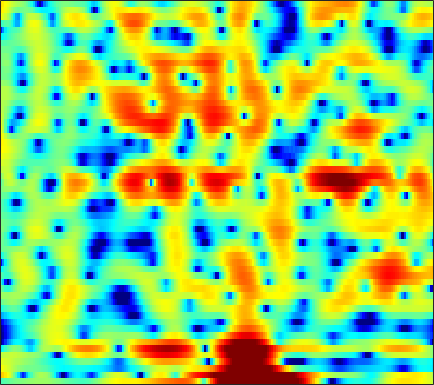

The file beside this chart, header and first rows:
-1.8147, -1.6101, -1.3187, -1.0494, -0.85603, -0.6484, -0.47851, -0.36633, -0.22406, -0.086228, 0.044912, 0.14134, 0.27515, 0.42518, 0.53523, 0.67746, 0.78367, 0.82475, 0.87813, 0.8772, 0.86879, 0.84036, 0.70781, 0.5301
5.886, 5.413, 4.651, 3.704, 2.844, 1.437, -0.367, -2.078, -5.042, -8.895, -11.52, -9.803, -6.196, -3.444, -1.939, -0.4984, 0.4737, 0.9694, 1.333, 1.389, 1.148, 0.7744, 0.003076, -1.128
3.912, 3.609, 3.169, 2.689, 2.314, 1.805, 1.301, 0.9418, 0.5115, 0.1549, -0.1215, -0.2677, -0.3937, -0.4567, -0.4939, -0.5458, -0.6202, -0.7, -0.8558, -1.079, -1.381, -1.652, -2.069, -2.527
3.11, 2.918, 2.665, 2.413, 2.222, 1.972, 1.721, 1.534, 1.292, 1.053, 0.8093, 0.6242, 0.391, 0.1487, -0.04639, -0.3309, -0.6496, -0.9133, -1.291, -1.711, -2.169, -2.526, -2.997, -3.429
2.002, 2.022, 2.09, 2.165, 2.203, 2.21, 2.161, 2.08, 1.925, 1.732, 1.494, 1.306, 1.069, 0.8545, 0.7082, 0.5338, 0.3369, 0.1528, -0.1817, -0.6831, -1.415, -2.161, -3.529, -5.505
-4.801, -3.655, -2.307, -1.228, -0.6045, -0.03227, 0.2604, 0.2519, -0.06532, -0.7375, -1.803, -2.851, -4.41, -5.58, -5.598, -4.357, -2.583, -1.352, -0.03484, 0.8803, 1.43, 1.629, 1.641, 1.443
-16.5, -13.73, -10.73, -8.432, -7.081, -5.696, -4.742, -4.319, -4.09, -4.244, -4.831, -5.529, -6.635, -7.427, -7.282, -5.966, -4.04, -2.615, -0.9522, 0.3853, 1.431, 2.054, 2.694, 3.166
-16.94, -15.25, -13.03, -10.99, -9.643, -8.067, -6.746, -5.918, -5.03, -4.316, -3.74, -3.371, -2.906, -2.415, -1.998, -1.372, -0.6757, -0.1292, 0.5981, 1.291, 1.911, 2.319, 2.774, 3.124
-16.21, -14.61, -12.6, -10.78, -9.551, -8.064, -6.786, -5.933, -4.923, -4.067, -3.312, -2.797, -2.152, -1.553, -1.119, -0.5455, 0.02554, 0.4497, 1, 1.526, 2.01, 2.333, 2.7, 2.984
-13.66, -12.06, -10.2, -8.636, -7.633, -6.464, -5.497, -4.894, -4.207, -3.657, -3.202, -2.904, -2.529, -2.143, -1.829, -1.356, -0.8152, -0.3711, 0.2521, 0.8854, 1.496, 1.924, 2.434, 2.857
-7.139, -6.484, -5.601, -4.793, -4.274, -3.723, -3.345, -3.191, -3.146, -3.309, -3.655, -4.021, -4.579, -5.051, -5.208, -4.975, -4.215, -3.397, -2.159, -0.9183, 0.23, 1.006, 1.915, 2.674
-3.482, -2.811, -2.093, -1.571, -1.286, -1.093, -1.109, -1.284, -1.782, -2.614, -3.887, -5.246, -7.872, -12.21, -18.46, -24.49, -12.67, -8.855, -5.561, -3.267, -1.521, -0.4361, 0.8052, 1.865
-0.9672, -0.4529, 0.06326, 0.4137, 0.5813, 0.6655, 0.5827, 0.4082, -0.01561, -0.6561, -1.536, -2.321, -3.533, -4.764, -5.512, -6.012, -5.923, -5.586, -5.021, -4.414, -3.73, -3.104, -2.079, -0.8695
0.9208, 0.8585, 0.8188, 0.8549, 0.9102, 1.04, 1.167, 1.233, 1.246, 1.123, 0.8363, 0.5346, 0.01302, -0.6242, -1.171, -2.019, -3.064, -4.032, -5.724, -8.178, -11.73, -14.19, -11.67, -7.016
-0.3858, -1.448, -2.634, -3.053, -2.755, -1.755, -0.5798, 0.2077, 1.075, 1.668, 1.996, 2.057, 1.938, 1.585, 1.163, 0.3981, -0.6077, -1.53, -2.994, -4.642, -6.154, -6.735, -6.244, -4.62
-3.08, -5.88, -11.84, -18.08, -11.52, -5.862, -2.566, -0.8506, 0.7689, 1.85, 2.536, 2.819, 2.934, 2.776, 2.501, 1.954, 1.232, 0.5861, -0.3463, -1.294, -2.129, -2.591, -2.887, -2.757
-1.354, -1.98, -2.498, -2.441, -2.036, -1.062, 0.06832, 0.9112, 1.88, 2.606, 3.069, 3.262, 3.292, 3.083, 2.786, 2.191, 1.379, 0.628, -0.5674, -2.021, -3.815, -5.448, -7.969, -10.17
-4.059, -3.481, -2.421, -1.294, -0.4689, 0.5535, 1.45, 2.019, 2.629, 3.061, 3.259, 3.276, 3.095, 2.711, 2.287, 1.543, 0.6273, -0.1542, -1.342, -2.717, -4.354, -5.808, -7.973, -9.735
-12.34, -7.942, -4.372, -2.012, -0.677, 0.6744, 1.684, 2.242, 2.744, 3.003, 3.022, 2.863, 2.43, 1.731, 1.036, -0.07197, -1.332, -2.288, -3.39, -4.106, -4.333, -4.249, -3.915, -3.305
-3.616, -2.837, -1.652, -0.5106, 0.2286, 1.059, 1.7, 2.072, 2.413, 2.53, 2.44, 2.183, 1.58, 0.589, -0.4508, -2.345, -5.109, -8.052, -13.8, -15.59, -9.928, -6.915, -4.172, -2.243
-0.8229, -0.7002, -0.5159, -0.3348, -0.1932, 0.01641, 0.261, 0.464, 0.762, 1.016, 1.145, 1.13, 0.8945, 0.372, -0.2434, -1.398, -2.862, -4.078, -5.433, -5.697, -4.699, -3.603, -2.131, -0.8573
-0.582, -0.8773, -1.469, -2.288, -2.973, -3.803, -4.143, -3.889, -2.97, -1.746, -0.6315, 0.05381, 0.7006, 1.061, 1.149, 1.075, 0.8638, 0.66, 0.4219, 0.2719, 0.2537, 0.2996, 0.4043, 0.5394
-0.2684, -0.7969, -1.973, -3.89, -6.053, -10.99, -26, -17.19, -8.283, -4.095, -1.451, -0.04772, 1.299, 2.202, 2.659, 3.036, 3.178, 3.162, 3.008, 2.701, 2.239, 1.799, 1.06, 0.1438
0.08511, -0.2314, -0.8974, -1.792, -2.559, -3.478, -3.88, -3.643, -2.704, -1.367, -0.05452, 0.8264, 1.815, 2.573, 3, 3.377, 3.542, 3.529, 3.311, 2.865, 2.147, 1.393, 0.0252, -1.933
-0.2363, -0.4119, -0.7142, -1.015, -1.225, -1.412, -1.452, -1.329, -0.9944, -0.4742, 0.1314, 0.5973, 1.202, 1.73, 2.057, 2.365, 2.528, 2.539, 2.394, 2.059, 1.518, 0.9514, 0.003835, -1.18
-0.7984, -1.036, -1.39, -1.757, -2.01, -2.255, -2.366, -2.314, -2.044, -1.621, -1.044, -0.5696, 0.06908, 0.6549, 1.028, 1.423, 1.694, 1.801, 1.838, 1.737, 1.522, 1.294, 0.9236, 0.5132
-1.407, -1.782, -2.442, -3.324, -4.064, -5.076, -5.813, -6.012, -5.585, -4.536, -3.253, -2.293, -1.162, -0.2242, 0.3374, 0.9307, 1.329, 1.529, 1.675, 1.721, 1.691, 1.655, 1.578, 1.517
-1.535, -1.916, -2.799, -4.204, -5.763, -8.966, -14.83, -24.25, -15.15, -8.689, -5.094, -3.256, -1.492, -0.2729, 0.3909, 0.9772, 1.301, 1.416, 1.415, 1.331, 1.218, 1.149, 1.15, 1.271
-0.7703, -0.7948, -1.147, -1.789, -2.518, -3.797, -4.866, -5.252, -4.73, -3.42, -1.933, -0.9264, 0.1238, 0.8578, 1.213, 1.355, 1.21, 0.8893, 0.2611, -0.5463, -1.369, -1.895, -2.166, -1.901
-0.3464, 0.1336, 0.5514, 0.7066, 0.6854, 0.5531, 0.3433, 0.2467, 0.2039, 0.4556, 0.7655, 1.032, 1.403, 1.634, 1.62, 1.319, 0.5787, -0.3324, -2.089, -4.678, -8.154, -11.36, -14.39, -12.54
-1.396, 0.1132, 1.45, 2.052, 2.179, 2.045, 1.472, 0.9321, 0.1704, -0.3935, -0.3824, -0.03987, 0.6635, 1.256, 1.463, 1.402, 0.7414, -0.1442, -2.046, -4.862, -8.74, -12.52, -17.45, -23.16
-0.03788, 1.197, 2.222, 2.654, 2.531, 1.719, 0.2256, -1.603, -5.404, -12.49, -12.57, -7.072, -2.951, -0.6537, 0.408, 1.075, 1.157, 0.8493, 0.05949, -1.115, -2.572, -3.699, -5.104, -5.829
1.969, 2.156, 2.215, 2.069, 1.735, 0.8962, -0.2741, -1.449, -3.158, -4.603, -4.826, -4.146, -2.884, -1.754, -1.052, -0.4832, -0.1984, -0.1703, -0.2826, -0.534, -0.843, -1, -1.159, -1.08
2.779, 2.714, 2.545, 2.213, 1.892, 1.365, 0.7031, 0.1874, -0.4606, -1.061, -1.432, -1.583, -1.683, -1.671, -1.656, -1.623, -1.608, -1.589, -1.55, -1.479, -1.368, -1.245, -1.021, -0.7588
3.515, 3.401, 3.185, 2.861, 2.563, 2.128, 1.613, 1.21, 0.6258, 0.0655, -0.5375, -1.003, -1.61, -2.224, -2.712, -3.275, -3.7, -3.848, -3.8, -3.463, -2.926, -2.506, -1.904, -1.37
4.25, 4.06, 3.728, 3.368, 3.053, 2.588, 2.114, 1.721, 1.141, 0.5111, -0.253, -0.9284, -2.021, -3.406, -4.629, -6.607, -8.614, -9.622, -9.272, -7.498, -5.571, -4.295, -2.961, -1.938
4.59, 4.205, 3.618, 3.028, 2.625, 2.128, 1.721, 1.447, 1.108, 0.6413, 0.07132, -0.5062, -1.571, -3.064, -4.579, -7.449, -11.91, -15.96, -14.04, -9.14, -5.944, -4.294, -2.74, -1.67
4.257, 3.393, 2.107, 0.7655, -0.04135, -0.6299, -0.6803, -0.4495, -0.03362, 0.3107, 0.4831, 0.4658, 0.2674, -0.1971, -0.7042, -1.438, -2.141, -2.47, -2.462, -2.062, -1.491, -1.146, -0.8337, -0.7428
3.541, 1.89, -1.06, -5.434, -10.15, -12.52, -7.602, -4.962, -2.677, -1.008, 0.1414, 0.824, 1.531, 2.025, 2.279, 2.474, 2.572, 2.573, 2.494, 2.305, 1.912, 1.461, 0.5178, -0.9045
3.017, 1.531, -0.8549, -3.768, -5.799, -7.305, -7.045, -6.462, -5.544, -4.338, -2.854, -1.574, 0.01603, 1.378, 2.234, 3.043, 3.586, 3.797, 3.83, 3.591, 2.99, 2.316, 0.9669, -0.996
2.528, 1.686, 0.309, -1.244, -2.611, -4.551, -6.946, -9.485, -14.45, -17.65, -10.34, -6.506, -3.093, -0.6937, 0.6548, 1.936, 2.747, 3.127, 3.337, 3.24, 2.864, 2.419, 1.631, 0.678
1.914, 1.5, 0.6733, -0.3188, -1.267, -2.675, -4.4, -5.762, -7.303, -7.571, -6.16, -4.602, -2.584, -0.8367, 0.1593, 1.232, 1.952, 2.294, 2.495, 2.422, 2.15, 1.798, 1.251, 0.6491
1.571, 1.473, 1.167, 0.6522, 0.2329, -0.4626, -1.136, -1.575, -1.963, -2.029, -1.702, -1.288, -0.5518, 0.2085, 0.7324, 1.325, 1.763, 1.928, 1.942, 1.701, 1.19, 0.6437, -0.2828, -1.31
1.681, 1.792, 1.773, 1.502, 1.21, 0.7011, 0.1816, -0.19, -0.5915, -0.7738, -0.6971, -0.47, 0.03048, 0.6108, 1.096, 1.633, 2.002, 2.13, 2.061, 1.676, 0.8792, 0.002921, -1.724, -4.322
1.595, 1.766, 1.71, 1.417, 0.9672, 0.2106, -0.8038, -1.668, -2.851, -3.738, -3.952, -3.479, -2.336, -0.9629, -0.004154, 1.065, 1.811, 2.177, 2.354, 2.168, 1.621, 0.9427, -0.3094, -1.985
0.5304, 0.6511, 0.5135, 0.08344, -0.4815, -1.611, -3.295, -5.08, -8.461, -14.85, -23.06, -13.6, -7.566, -4.018, -2.176, -0.3926, 0.8488, 1.477, 1.974, 2.126, 2.007, 1.75, 1.293, 0.8218
-0.6605, -0.4704, -0.4381, -0.8009, -1.255, -2.219, -3.506, -4.658, -6.287, -7.65, -7.943, -7.132, -5.284, -3.22, -1.869, -0.3442, 0.7917, 1.38, 1.88, 2.059, 1.947, 1.729, 1.299, 0.8419
-1.008, -0.467, -0.1603, -0.326, -0.7278, -1.554, -2.636, -3.476, -4.517, -4.967, -4.639, -3.927, -2.553, -1.05, -0.002829, 1.24, 2.175, 2.649, 2.946, 2.86, 2.361, 1.724, 0.4962, -1.132
-0.4429, 0.2228, 0.5041, 0.3067, -0.2123, -1.415, -3.306, -5.287, -9.091, -12.81, -9.833, -6.441, -2.926, -0.4377, 0.9876, 2.403, 3.36, 3.801, 3.996, 3.739, 3.003, 2.088, 0.2443, -2.625
-0.2705, -0.01053, 0.02456, -0.2383, -0.7001, -1.676, -3.106, -4.495, -6.671, -7.92, -6.712, -4.844, -2.348, -0.3713, 0.8397, 2.023, 2.802, 3.149, 3.311, 3.127, 2.616, 2.027, 0.9973, -0.1964
-0.6061, -0.6089, -0.5911, -0.7176, -0.8783, -1.161, -1.528, -1.787, -2.012, -1.954, -1.538, -1.03, -0.212, 0.6312, 1.211, 1.853, 2.295, 2.478, 2.537, 2.39, 2.042, 1.658, 1.032, 0.3216
-1.66, -1.608, -1.454, -1.275, -1.127, -0.9521, -0.7878, -0.6626, -0.4086, -0.1138, 0.2698, 0.6045, 1.069, 1.539, 1.832, 2.149, 2.348, 2.397, 2.32, 2.091, 1.717, 1.351, 0.7616, 0.06076
-4.496, -3.995, -3.241, -2.443, -1.949, -1.414, -0.9429, -0.6098, -0.1656, 0.3226, 0.8339, 1.224, 1.718, 2.141, 2.387, 2.591, 2.643, 2.585, 2.366, 1.99, 1.489, 1.06, 0.4184, -0.2749
-11.76, -7.849, -4.848, -3.272, -2.608, -2.142, -1.898, -1.683, -1.234, -0.4586, 0.4666, 1.162, 1.992, 2.613, 2.949, 3.177, 3.151, 2.972, 2.536, 1.883, 1.044, 0.333, -0.6098, -1.382
-2.621, -2.003, -1.329, -1.226, -1.615, -2.876, -5.034, -6.809, -6.878, -4.088, -1.214, 0.4303, 2.027, 3.039, 3.494, 3.753, 3.657, 3.348, 2.626, 1.524, -0.03739, -1.619, -4.303, -7.133
3.484, 3.044, 2.333, 1.362, 0.314, -1.722, -4.628, -7.167, -7.77, -4.631, -1.728, -0.1811, 1.173, 1.946, 2.183, 2.161, 1.83, 1.418, 0.6436, -0.4231, -1.879, -3.326, -5.971, -9.107
4.738, 4.25, 3.534, 2.719, 2.032, 1.062, 0.1717, -0.3332, -0.6597, -0.6213, -0.3922, -0.232, -0.2295, -0.5103, -0.9484, -1.798, -2.837, -3.577, -4.286, -4.569, -4.586, -4.506, -4.347, -4.039
4.902, 4.508, 3.96, 3.366, 2.911, 2.356, 1.839, 1.504, 1.104, 0.7198, 0.2791, -0.1495, -0.9203, -2.104, -3.314, -5.567, -8.892, -12.36, -15.76, -12.18, -8.475, -6.575, -4.746, -3.431
